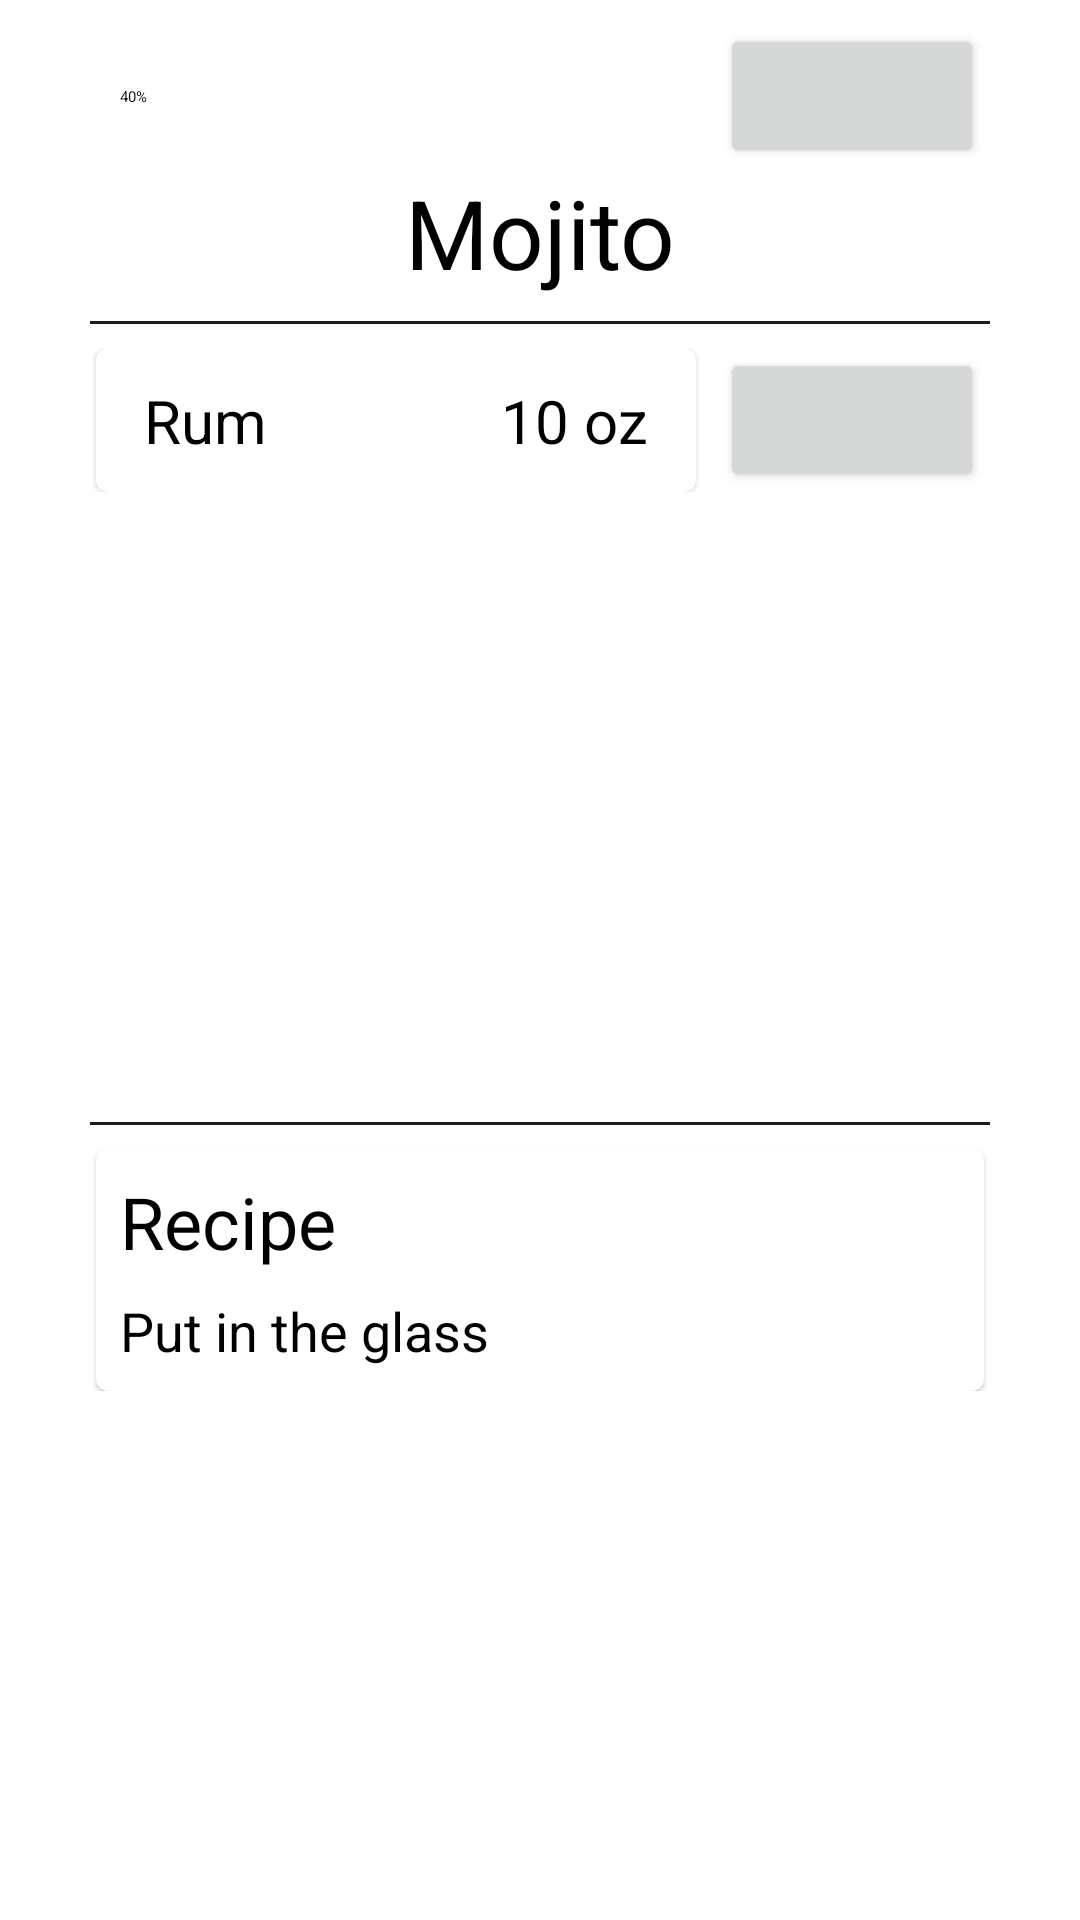

Write the Android layout XML for this screen, with the resource values it uses.
<!-- AndroidManifest.xml: application theme Theme.WellDrink -->
<!-- res/layout/activity_details.xml -->
<?xml version="1.0" encoding="utf-8"?>
<androidx.constraintlayout.widget.ConstraintLayout xmlns:android="http://schemas.android.com/apk/res/android"
    xmlns:app="http://schemas.android.com/apk/res-auto"
    xmlns:tools="http://schemas.android.com/tools"
    android:layout_width="match_parent"
    android:layout_height="match_parent"
    tools:context=".DetailsActivity">

    <androidx.constraintlayout.widget.Guideline
        android:id="@+id/details_gdlStart"
        android:layout_width="wrap_content"
        android:layout_height="wrap_content"
        android:orientation="vertical"
        app:layout_constraintGuide_end="16dp" />

    <androidx.constraintlayout.widget.Guideline
        android:id="@+id/details_gdlEnd"
        android:layout_width="wrap_content"
        android:layout_height="wrap_content"
        android:orientation="vertical"
        app:layout_constraintGuide_begin="16dp" />

    <ScrollView
        android:layout_width="0dp"
        android:layout_height="0dp"
        app:layout_constraintBottom_toBottomOf="parent"
        app:layout_constraintEnd_toStartOf="@+id/details_gdlStart"
        app:layout_constraintStart_toStartOf="@+id/details_gdlEnd"
        app:layout_constraintTop_toTopOf="parent">

        <LinearLayout
            android:layout_width="match_parent"
            android:layout_height="wrap_content"
            android:layout_marginTop="8dp"
            android:layout_marginBottom="8dp"
            android:orientation="vertical">

            <ImageView
                android:id="@+id/details_img"
                android:layout_width="match_parent"
                android:layout_height="wrap_content"
                tools:srcCompat="@tools:sample/avatars" />

            <androidx.constraintlayout.widget.ConstraintLayout
                android:layout_width="match_parent"
                android:layout_height="wrap_content">

                <TextView
                    android:id="@+id/textView"
                    android:layout_width="wrap_content"
                    android:layout_height="wrap_content"
                    android:layout_marginStart="24dp"
                    android:text="@string/details_txtVolume"
                    android:textAppearance="?attr/textAppearanceTitleMedium"
                    app:layout_constraintBottom_toBottomOf="parent"
                    app:layout_constraintStart_toStartOf="parent"
                    app:layout_constraintTop_toTopOf="parent" />

                <Button
                    android:id="@+id/home_btnProfile2"
                    style="?attr/materialIconButtonFilledStyle"
                    android:layout_width="wrap_content"
                    android:layout_height="wrap_content"
                    android:layout_marginEnd="16dp"
                    android:contentDescription="@string/home_btnProfile"
                    app:icon="@drawable/ic_baseline_thumb_up_off_alt_24"
                    app:layout_constraintBottom_toBottomOf="parent"
                    app:layout_constraintEnd_toEndOf="parent"
                    app:layout_constraintTop_toTopOf="parent"
                    tools:ignore="DuplicateSpeakableTextCheck" />

            </androidx.constraintlayout.widget.ConstraintLayout>

            <TextView
                android:id="@+id/details_txtTitle"
                android:layout_width="match_parent"
                android:layout_height="wrap_content"
                android:text="@string/details_titleDrink"
                android:textAlignment="center"
                android:textAppearance="?attr/textAppearanceTitleMedium"
                android:textSize="32sp" />

            <View
                android:id="@+id/details_view1"
                android:layout_width="300dp"
                android:layout_height="1dp"
                android:layout_gravity="center_horizontal"
                android:layout_marginTop="8dp"
                android:layout_marginBottom="8dp"
                android:background="@color/md_theme_light_onBackground" />

            <ScrollView
                android:layout_width="match_parent"
                android:layout_height="250dp">

                <LinearLayout
                    android:layout_width="match_parent"
                    android:layout_height="wrap_content"
                    android:orientation="vertical">

                    <androidx.constraintlayout.widget.ConstraintLayout
                        android:layout_width="match_parent"
                        android:layout_height="wrap_content">

                        <com.google.android.material.card.MaterialCardView
                            android:id="@+id/details_ingr_card1"
                            style="?attr/materialCardViewElevatedStyle"
                            android:layout_width="0dp"
                            android:layout_height="0dp"
                            android:layout_marginStart="16dp"
                            android:layout_marginEnd="8dp"
                            app:layout_constraintBottom_toBottomOf="parent"
                            app:layout_constraintEnd_toStartOf="@+id/details_card1_btn"
                            app:layout_constraintStart_toStartOf="parent"
                            app:layout_constraintTop_toTopOf="parent">

                            <androidx.constraintlayout.widget.ConstraintLayout
                                android:layout_width="match_parent"
                                android:layout_height="match_parent"
                                android:layout_weight="1">

                                <TextView
                                    android:id="@+id/details_card1_txtName"
                                    android:layout_width="wrap_content"
                                    android:layout_height="wrap_content"
                                    android:layout_marginStart="16dp"
                                    android:layout_weight="1"
                                    android:text="@string/details_card1_txtName"
                                    android:textAppearance="?attr/textAppearanceTitleMedium"
                                    android:textSize="20sp"
                                    app:layout_constraintBottom_toBottomOf="parent"
                                    app:layout_constraintStart_toStartOf="parent"
                                    app:layout_constraintTop_toTopOf="parent" />

                                <TextView
                                    android:id="@+id/details_card1_txtQty"
                                    android:layout_width="wrap_content"
                                    android:layout_height="wrap_content"
                                    android:layout_marginEnd="16dp"
                                    android:layout_weight="1"
                                    android:text="@string/details_card1_txtQty"
                                    android:textAppearance="?attr/textAppearanceBodyMedium"
                                    android:textSize="20sp"
                                    app:layout_constraintBottom_toBottomOf="parent"
                                    app:layout_constraintEnd_toEndOf="parent"
                                    app:layout_constraintTop_toTopOf="parent" />
                            </androidx.constraintlayout.widget.ConstraintLayout>

                        </com.google.android.material.card.MaterialCardView>

                        <Button
                            android:id="@+id/details_card1_btn"
                            style="?attr/materialIconButtonFilledStyle"
                            android:layout_width="wrap_content"
                            android:layout_height="wrap_content"
                            android:layout_marginEnd="16dp"
                            android:contentDescription="@string/details_card_btn"
                            app:icon="@drawable/ic_baseline_add_shopping_cart_24"
                            app:layout_constraintBottom_toBottomOf="parent"
                            app:layout_constraintEnd_toEndOf="parent"
                            app:layout_constraintTop_toTopOf="parent" />
                    </androidx.constraintlayout.widget.ConstraintLayout>

                </LinearLayout>
            </ScrollView>

            <View
                android:id="@+id/details_view2"
                android:layout_width="300dp"
                android:layout_height="1dp"
                android:layout_gravity="center_horizontal"
                android:layout_marginTop="8dp"
                android:layout_marginBottom="8dp"
                android:background="@color/md_theme_light_onBackground" />

            <com.google.android.material.card.MaterialCardView
                android:id="@+id/details_cardPrep"
                style="?attr/materialCardViewElevatedStyle"
                android:layout_width="match_parent"
                android:layout_height="wrap_content"
                android:layout_marginStart="16dp"
                android:layout_marginEnd="16dp">

                <LinearLayout
                    android:layout_width="match_parent"
                    android:layout_height="match_parent"
                    android:orientation="vertical">

                    <TextView
                        android:id="@+id/details_prep_txtTitle"
                        android:layout_width="match_parent"
                        android:layout_height="wrap_content"
                        android:layout_marginStart="8dp"
                        android:layout_marginTop="8dp"
                        android:text="@string/details_prep_textTitle"
                        android:textAppearance="?attr/textAppearanceTitleMedium"
                        android:textSize="24sp" />

                    <TextView
                        android:id="@+id/details_prep_txtBody"
                        android:layout_width="match_parent"
                        android:layout_height="wrap_content"
                        android:layout_margin="8dp"
                        android:text="@string/details_prep_txtBody"
                        android:textAppearance="?attr/textAppearanceBodyMedium"
                        android:textSize="18sp" />
                </LinearLayout>
            </com.google.android.material.card.MaterialCardView>

        </LinearLayout>
    </ScrollView>

</androidx.constraintlayout.widget.ConstraintLayout>
<!-- resources referenced by this layout -->
<resources>
  <color name="md_theme_light_onBackground">#191C1D</color>
  <string name="details_card1_txtName">Rum</string>
  <string name="details_card1_txtQty">10 oz</string>
  <string name="details_card_btn">Buy</string>
  <string name="details_prep_textTitle">Recipe</string>
  <string name="details_prep_txtBody">Put in the glass</string>
  <string name="details_titleDrink">Mojito</string>
  <string name="details_txtVolume">40%</string>
  <string name="home_btnProfile">Profile</string>
  <style name="Theme.WellDrink" parent="Theme.MaterialComponents.DayNight.DarkActionBar">
          
          <item name="colorPrimary">@color/purple_500</item>
          <item name="colorPrimaryVariant">@color/purple_700</item>
          <item name="colorOnPrimary">@color/white</item>
          
          <item name="colorSecondary">@color/teal_200</item>
          <item name="colorSecondaryVariant">@color/teal_700</item>
          <item name="colorOnSecondary">@color/black</item>
          
          <item name="android:statusBarColor">?attr/colorPrimaryVariant</item>
          
      </style>
  <!-- not gathered from this repository: default colours our renderer supplied (Android Studio template values) -->
  <color name="purple_500">#FF6200EE</color>
  <color name="purple_700">#FF3700B3</color>
  <color name="teal_200">#FF03DAC5</color>
  <color name="teal_700">#FF018786</color>
  <color name="black">#FF000000</color>
  <color name="white">#FFFFFFFF</color>
</resources>
